Photos from the image-classification dataset "nn_images" in the GitHub repository iceberg-project/Seals. Its 5 classes are: crabeater, emperor, pack ice, pack-ice, weddell.

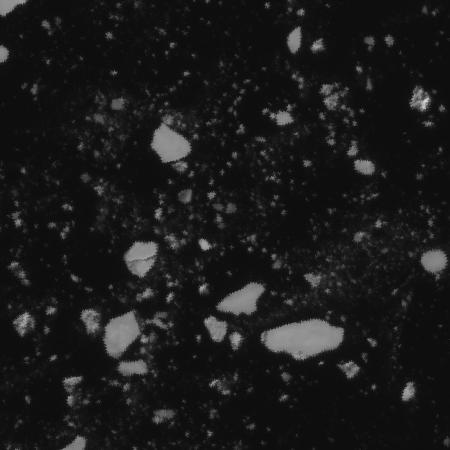
Label: pack ice

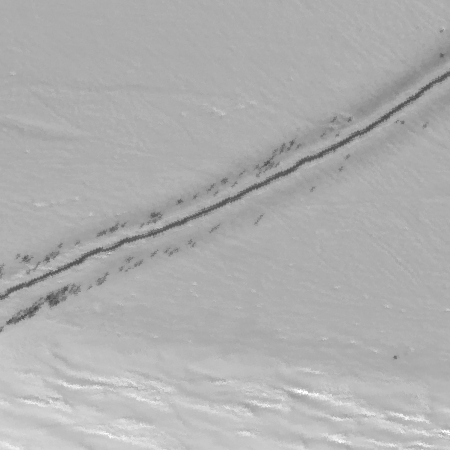
Label: emperor

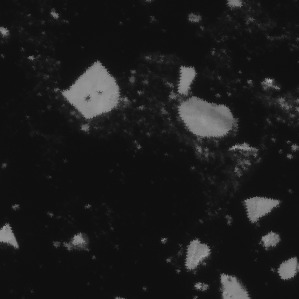
Label: crabeater

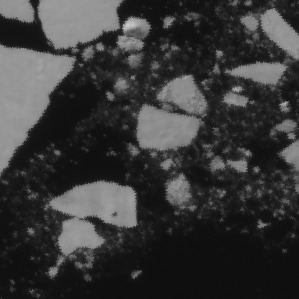
Label: crabeater

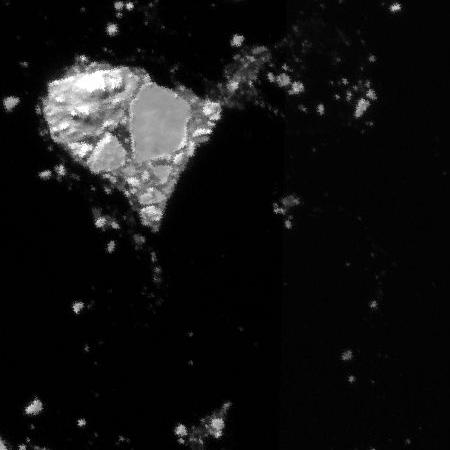
Label: pack-ice

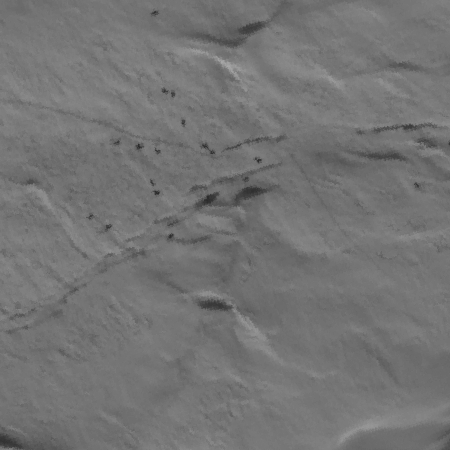
Label: weddell
